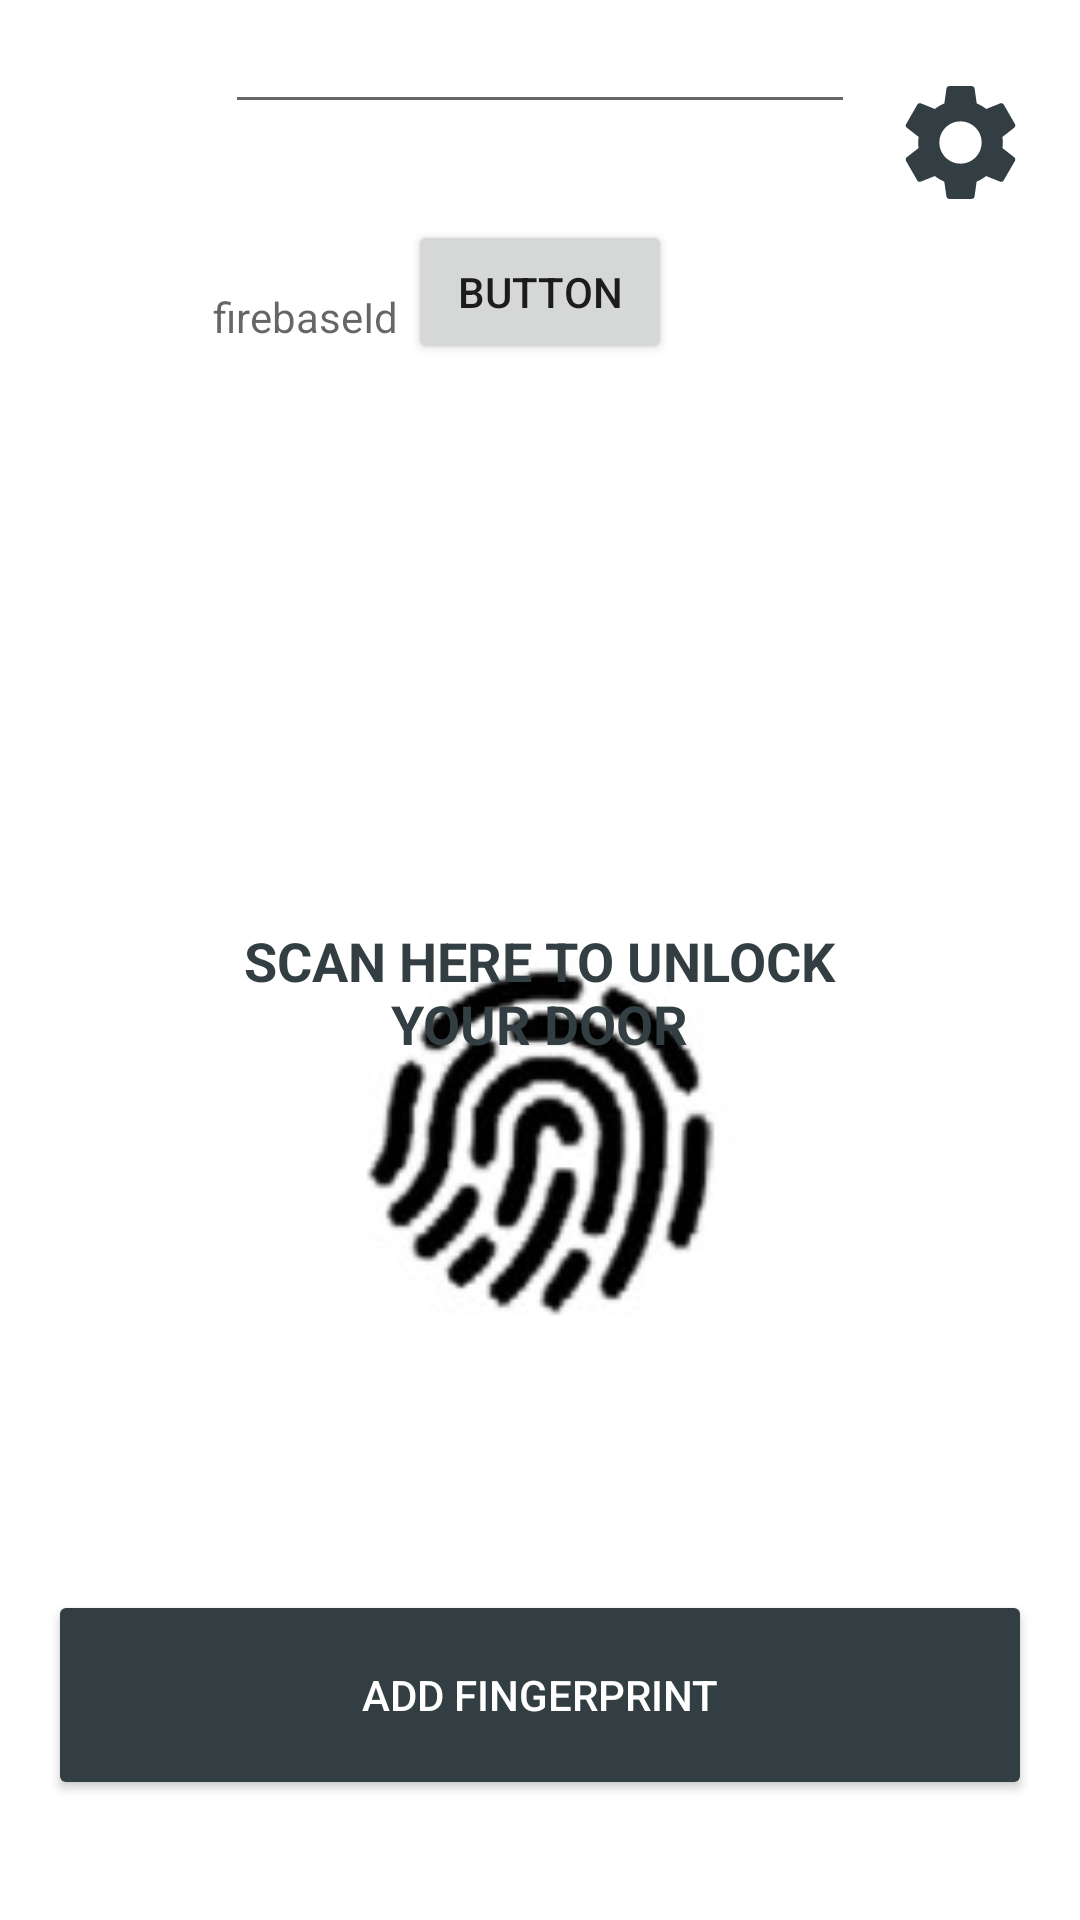

Layout XML and referenced resources for this Android screen:
<!-- AndroidManifest.xml: application theme Theme.CasierPro -->
<!-- res/layout/fragment_scan.xml -->
<?xml version="1.0" encoding="utf-8"?>
<androidx.constraintlayout.widget.ConstraintLayout xmlns:app="http://schemas.android.com/apk/res-auto"
    xmlns:tools="http://schemas.android.com/tools"
    android:layout_height="match_parent"
    android:layout_width="match_parent"
    xmlns:android="http://schemas.android.com/apk/res/android"
    android:background="#ffffff">

    <ImageView
        android:id="@+id/imageView3"
        android:layout_width="179dp"
        android:layout_height="151dp"
        android:layout_marginBottom="184dp"
        android:src="@drawable/fingerprint"
        app:layout_constraintBottom_toBottomOf="parent"
        app:layout_constraintEnd_toEndOf="parent"
        app:layout_constraintStart_toStartOf="parent" />

    <TextView
        android:id="@+id/textView"
        android:layout_width="228dp"
        android:layout_height="61dp"
        android:layout_marginTop="308dp"
        android:text="SCAN HERE TO UNLOCK YOUR DOOR"
        android:textAlignment="center"
        android:textColor="#323e41"
        android:textSize="18sp"
        android:textStyle="bold"
        app:layout_constraintEnd_toEndOf="parent"
        app:layout_constraintHorizontal_bias="0.497"
        app:layout_constraintStart_toStartOf="parent"
        app:layout_constraintTop_toTopOf="parent" />

    <Button
        android:id="@+id/addFingerprint"
        android:layout_width="328dp"
        android:layout_height="70dp"
        android:layout_marginBottom="40dp"
        android:backgroundTint="#323e41"
        android:text="ADD FINGERPRINT"
        android:textColor="#ffffff"
        app:layout_constraintBottom_toBottomOf="parent"
        app:layout_constraintEnd_toEndOf="parent"
        app:layout_constraintStart_toStartOf="parent" />

    <ImageView
        android:id="@+id/setings"
        android:layout_width="52dp"
        android:layout_height="47dp"
        android:layout_marginTop="24dp"
        android:src="@drawable/ic_baseline_settings_24"
        app:layout_constraintEnd_toEndOf="parent"
        app:layout_constraintHorizontal_bias="0.955"
        app:layout_constraintStart_toStartOf="parent"
        app:layout_constraintTop_toTopOf="parent" />

    <TextView
        android:id="@+id/firebaseid"
        android:layout_width="178dp"
        android:layout_height="41dp"
        android:layout_marginTop="96dp"
        android:hint="firebaseId"
        app:layout_constraintEnd_toEndOf="parent"
        app:layout_constraintHorizontal_bias="0.39"
        app:layout_constraintStart_toStartOf="parent"
        app:layout_constraintTop_toTopOf="parent" />

    <EditText
        android:id="@+id/IPAddress"
        android:layout_width="wrap_content"
        android:layout_height="wrap_content"
        android:ems="10"
        android:inputType="textPersonName"
        app:layout_constraintEnd_toEndOf="parent"
        app:layout_constraintStart_toStartOf="parent"
        tools:layout_editor_absoluteY="160dp"
        tools:ignore="MissingConstraints" />

    <Button
        android:id="@+id/Launch"
        android:layout_width="wrap_content"
        android:layout_height="wrap_content"
        android:layout_marginTop="32dp"
        android:text="Button"
        app:layout_constraintEnd_toEndOf="parent"
        app:layout_constraintStart_toStartOf="parent"
        app:layout_constraintTop_toBottomOf="@+id/IPAddress" />
</androidx.constraintlayout.widget.ConstraintLayout>
<!-- resources referenced by this layout -->
<resources>
  <!-- drawable fingerprint: jpg bitmap (drawable, 5004 bytes) -->
  <!-- drawable ic_baseline_settings_24 (drawable) -->
  <vector android:height="24dp" android:tint="#323E41"
      android:viewportHeight="24" android:viewportWidth="24"
      android:width="24dp" xmlns:android="http://schemas.android.com/apk/res/android">
      <path android:fillColor="@android:color/white" android:pathData="M19.14,12.94c0.04,-0.3 0.06,-0.61 0.06,-0.94c0,-0.32 -0.02,-0.64 -0.07,-0.94l2.03,-1.58c0.18,-0.14 0.23,-0.41 0.12,-0.61l-1.92,-3.32c-0.12,-0.22 -0.37,-0.29 -0.59,-0.22l-2.39,0.96c-0.5,-0.38 -1.03,-0.7 -1.62,-0.94L14.4,2.81c-0.04,-0.24 -0.24,-0.41 -0.48,-0.41h-3.84c-0.24,0 -0.43,0.17 -0.47,0.41L9.25,5.35C8.66,5.59 8.12,5.92 7.63,6.29L5.24,5.33c-0.22,-0.08 -0.47,0 -0.59,0.22L2.74,8.87C2.62,9.08 2.66,9.34 2.86,9.48l2.03,1.58C4.84,11.36 4.8,11.69 4.8,12s0.02,0.64 0.07,0.94l-2.03,1.58c-0.18,0.14 -0.23,0.41 -0.12,0.61l1.92,3.32c0.12,0.22 0.37,0.29 0.59,0.22l2.39,-0.96c0.5,0.38 1.03,0.7 1.62,0.94l0.36,2.54c0.05,0.24 0.24,0.41 0.48,0.41h3.84c0.24,0 0.44,-0.17 0.47,-0.41l0.36,-2.54c0.59,-0.24 1.13,-0.56 1.62,-0.94l2.39,0.96c0.22,0.08 0.47,0 0.59,-0.22l1.92,-3.32c0.12,-0.22 0.07,-0.47 -0.12,-0.61L19.14,12.94zM12,15.6c-1.98,0 -3.6,-1.62 -3.6,-3.6s1.62,-3.6 3.6,-3.6s3.6,1.62 3.6,3.6S13.98,15.6 12,15.6z"/>
  </vector>
  <style name="Theme.CasierPro" parent="Theme.MaterialComponents.DayNight.NoActionBar">
          
          <item name="colorPrimary">@color/purple_500</item>
          <item name="colorPrimaryVariant">@color/purple_700</item>
          <item name="colorOnPrimary">@color/white</item>
          
          <item name="colorSecondary">@color/teal_200</item>
          <item name="colorSecondaryVariant">@color/teal_700</item>
          <item name="colorOnSecondary">@color/black</item>
          
          <item name="android:statusBarColor" tools:targetApi="l">?attr/colorPrimaryVariant</item>
          
      </style>
  <!-- not gathered from this repository: default colours our renderer supplied (Android Studio template values) -->
  <color name="purple_500">#FF6200EE</color>
  <color name="purple_700">#FF3700B3</color>
  <color name="teal_200">#FF03DAC5</color>
  <color name="teal_700">#FF018786</color>
  <color name="black">#FF000000</color>
  <color name="white">#FFFFFFFF</color>
</resources>
